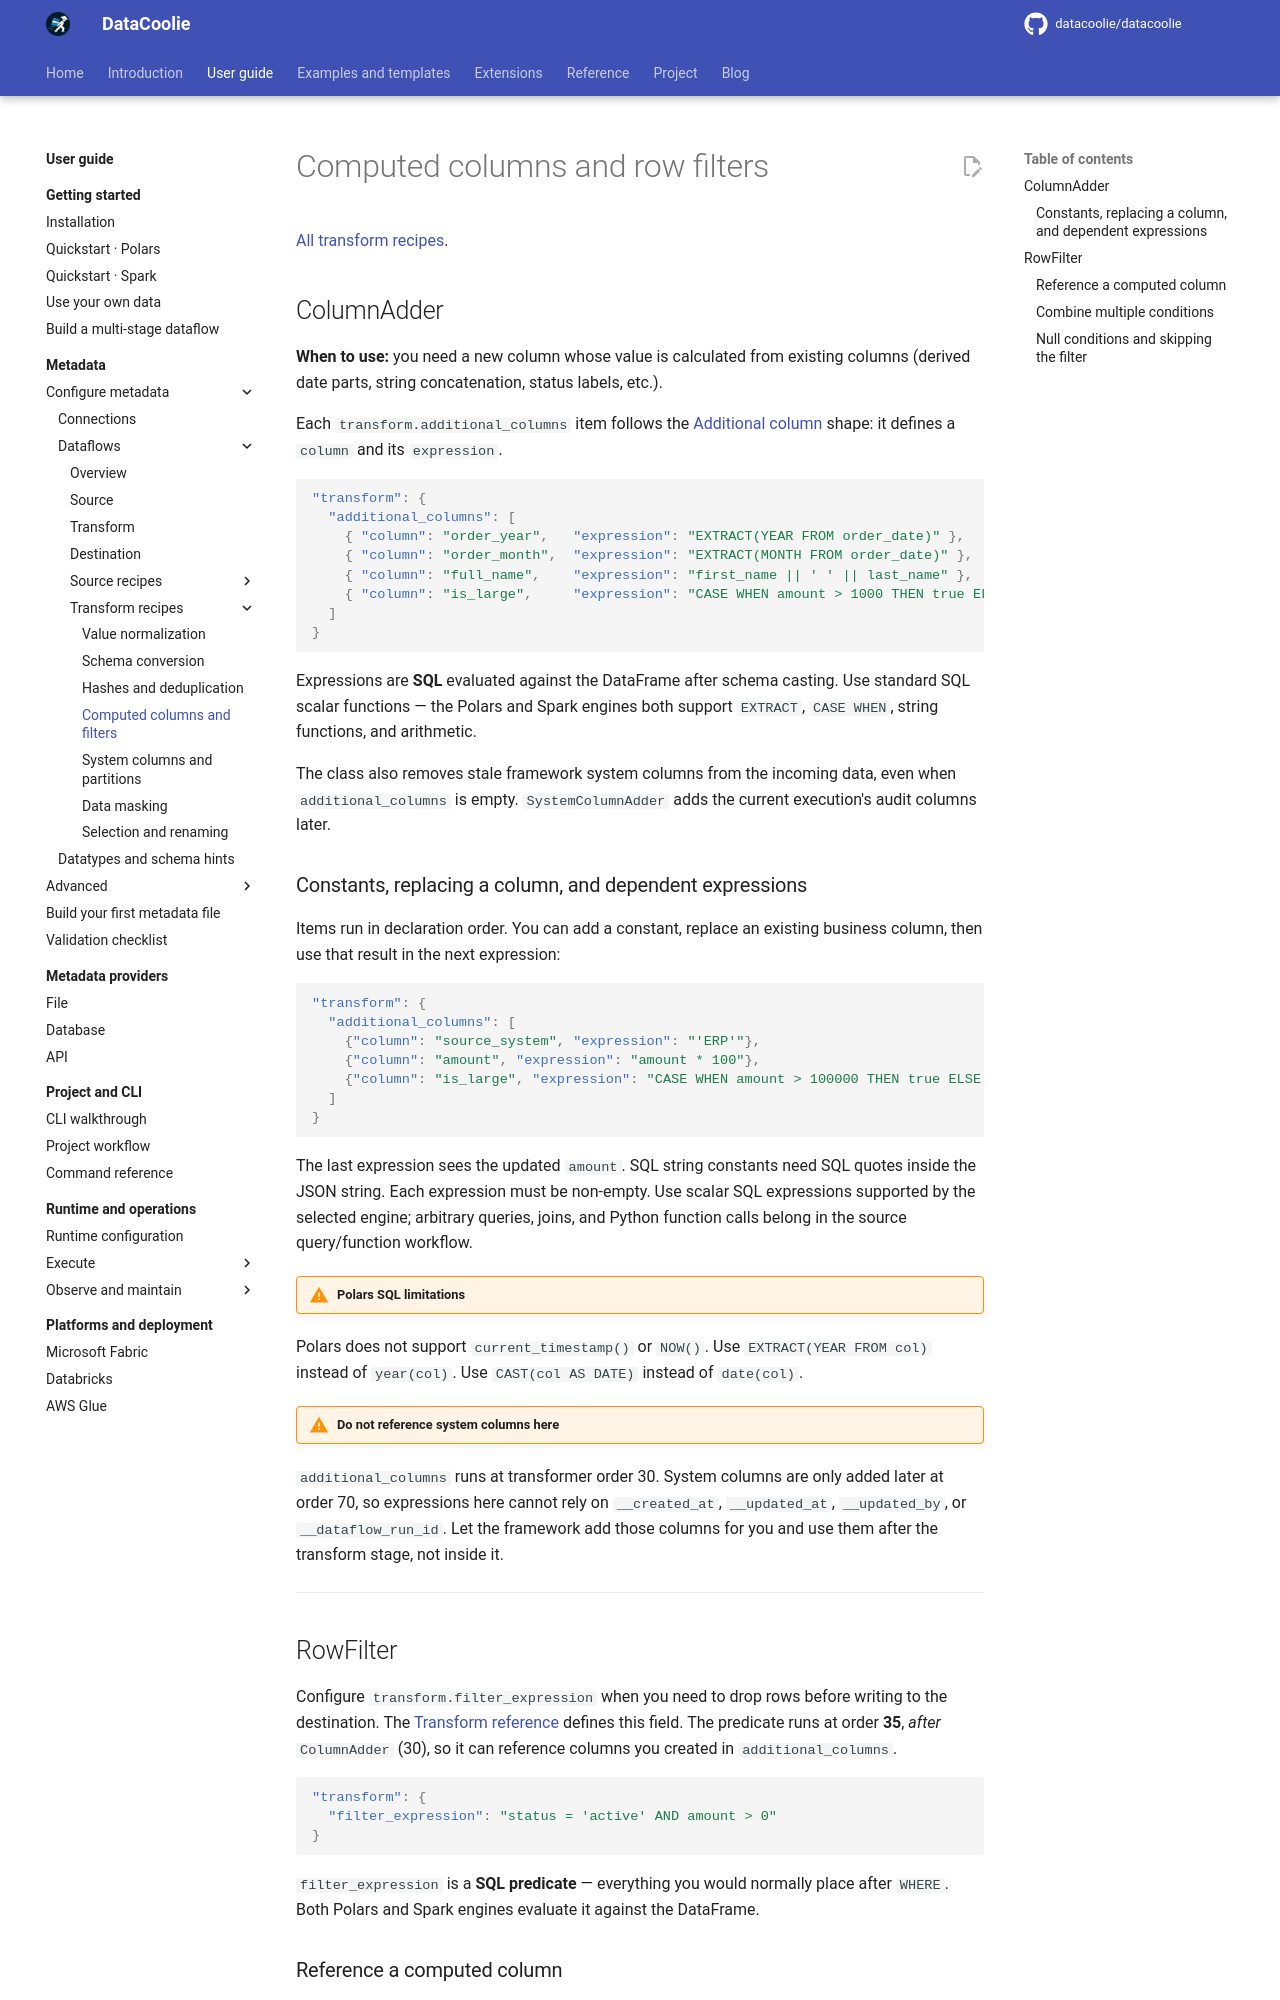

repository: datacoolie/datacoolie · page: guide/metadata/transform-expressions/index.html · generator: mkdocs

---
title: Computed columns and row filters | DataCoolie
description: Configure computed columns and row filters with metadata, examples and backend-specific guidance.
---

# Computed columns and row filters

[All transform recipes](transform-patterns.md).

## ColumnAdder

**When to use:** you need a new column whose value is calculated from existing
columns (derived date parts, string concatenation, status labels, etc.).

Each `transform.additional_columns` item follows the [Additional column](../../reference/metadata-schema.md#additional-column)
shape: it defines a `column`
and its `expression`.

```json
"transform": {
  "additional_columns": [
    { "column": "order_year",   "expression": "EXTRACT(YEAR FROM order_date)" },
    { "column": "order_month",  "expression": "EXTRACT(MONTH FROM order_date)" },
    { "column": "full_name",    "expression": "first_name || ' ' || last_name" },
    { "column": "is_large",     "expression": "CASE WHEN amount > 1000 THEN true ELSE false END" }
  ]
}
```

Expressions are **SQL** evaluated against the DataFrame after schema casting.
Use standard SQL scalar functions — the Polars and Spark engines both support
`EXTRACT`, `CASE WHEN`, string functions, and arithmetic.

The class also removes stale framework system columns from the incoming data,
even when `additional_columns` is empty. `SystemColumnAdder` adds the current
execution's audit columns later.

### Constants, replacing a column, and dependent expressions

Items run in declaration order. You can add a constant, replace an existing
business column, then use that result in the next expression:

```json
"transform": {
  "additional_columns": [
    {"column": "source_system", "expression": "'ERP'"},
    {"column": "amount", "expression": "amount * 100"},
    {"column": "is_large", "expression": "CASE WHEN amount > 100000 THEN true ELSE false END"}
  ]
}
```

The last expression sees the updated `amount`. SQL string constants need SQL
quotes inside the JSON string. Each expression must be non-empty. Use scalar
SQL expressions supported by the selected engine; arbitrary queries, joins,
and Python function calls belong in the source query/function workflow.

!!! warning "Polars SQL limitations"
  Polars does not support `current_timestamp()` or `NOW()`.
    Use `EXTRACT(YEAR FROM col)` instead of `year(col)`.
    Use `CAST(col AS DATE)` instead of `date(col)`.

!!! warning "Do not reference system columns here"
  `additional_columns` runs at transformer order 30. System columns are only
  added later at order 70, so expressions here cannot rely on `__created_at`,
  `__updated_at`, `__updated_by`, or `__dataflow_run_id`. Let the framework add
  those columns for you and use them after the transform stage, not inside it.

---
